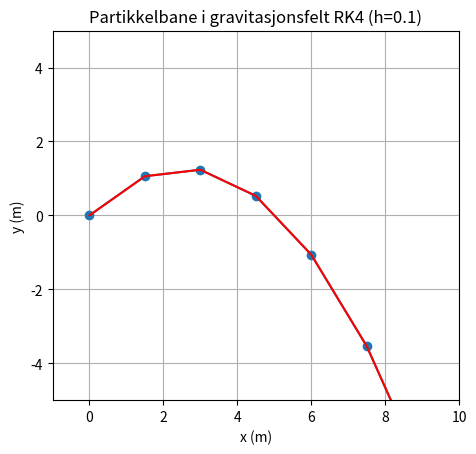

The script that saved this image:
import numpy as np
import matplotlib.pyplot as plt

#############################################################################################
#############################################################################################

# Define the functions for the system of ODEs


# Constants
m1 = 0.45   
g_acc= 9.81

# Initial values
r0 = np.array([0.0, 0.0]) 
v0 = np.array([5.0, 5.0])
t0 , tf = 0.0 , 8.0
h = 0.3 # Gir Antall sekunder mellom hver tidspunkt, bestemmer diskretisering
n = int((tf - t0) / h) #Eksakt antall tidspunkter
#############################################################################################
def f(t, r, v):  # dv/dt = -(Gm2)/(r21)^3
    simpel_gravity = np.array([0.0,-g_acc])
    return simpel_gravity 

def g(t, r, v): #drdt really 
    return v

#############################################################################################
#############################################################################################


def Runge_Kutta_system(t0,r0,v0,h,n):
    
    t = np.zeros(n+1)
    r = np.zeros((n+1,2)) # Because we have 2 dimensions
    v = np.zeros((n+1,2)) # Because we have v = [vx,vy]

    t[0],r[0],v[0] = t0 , r0, v0

    for i in range (n):
        ti = t[i]
        ri = r[i]
        vi = v[i]

        K1 = f(ti,ri,vi)
        G1 = g(ti,ri,vi)

        K2 = f(ti + h/2, ri + h*G1/2, vi + h*K1/2)
        G2 = g(ti + h/2, ri + h*G1/2, vi + h*K1/2)

        K3 = f(ti + h/2, ri + h*G2/2, vi + h*K2/2)
        G3 = g(ti + h/2, ri + h*G2/2, vi + h*K2/2)

        K4 = f(ti + h , ri + h*G3, vi + h*K3)
        G4 = g(ti + h , ri + h*G3, vi + h*K3)

        t[i+1] = t[i] + h 
        v[i+1] = v[i] + h/6 * (K1 + 2*K2 + 2*K3 + K4)
        r[i+1] = r[i] + h/6 * (G1 + 2*G2 + 2*G3 + G4)
        
    return t,r,v

#############################################################################################
#############################################################################################

#For watching EVERY step(like teacher wanted)

# For perfect sircle motion ##################################################################

#period = 2 * np.pi / (q * B0 / m)  # 2*pi / omega_c
#tf = period * 1  # for one full circle
#h = 0.01
#n = int(tf / h)

#############################################################################################

# Run simulation
t_vals, r_vals, v_vals = Runge_Kutta_system(t0, r0, v0,h,n)


#############################################################################################

# Hent verdier for projeksjonen : husk at de ser slik ut
# r_vals = [[x0, y0],[x1, y1],[x2, y2], ...] , så verdiene våre er inni disse listene


# Derfor henter vi slik, ved slicing 
x_vals = r_vals[:, 0]
y_vals = r_vals[:, 1]

# Nå ser de slik ut :
# x_vals = [x0, x1, x2, ...] 
# y_vals = [y0, y1, y2, ...] 

x_analytic = 5.0 * 8
y_analytic = 5.0 * 8 - 0.5 * 9.81 * 8**2
print(f"For h = {h}\n")
print(f"analytisk x(8), y(8): ({x_analytic:.3f}{y_analytic:.3f}) m")

x_estimert=r_vals[-1][0]
y_estimert=r_vals[-1][1]
print(f"Slutt-posisjon (x,y) etter 8 sekunder: ({x_estimert:.3f},{y_estimert:.3f}) m \n")




###############################################################################################
# Plotting og animasjon

# Moving animation man 
from matplotlib.animation import FuncAnimation
fig, ax = plt.subplots()
line, = ax.plot([], [], 'o-')

ax.set_xlim(-1, 10)
ax.set_ylim(-5, 5)

def animate(i):
    line.set_data(r_vals[:i,0], r_vals[:i,1])
    return line,

ani = FuncAnimation(fig, animate, frames=len(t_vals), 
                    interval=20, blit=True)

# Beregn kinetisk energi

def kinetic_energy(v):
    return 0.5 * m1 * np.dot(v, v)
print("Slutthastighet (vx,vy) etter 8 sekunder:", v_vals[-1], "m/s ")
print("Initial KE:", kinetic_energy(v0))
print("Final KE:", kinetic_energy(v_vals[-1]))


plt.plot(x_vals, y_vals,color= "red")
plt.gca().set_aspect('equal')
plt.title("Partikkelbane i gravitasjonsfelt RK4 (h=0.1)")
plt.xlabel("x (m)")
plt.ylabel("y (m)")
plt.grid(True)
ani.save("RK4_h.1_Kast.gif" , writer='pillow', fps=20)
plt.show()

#############################################################################################
